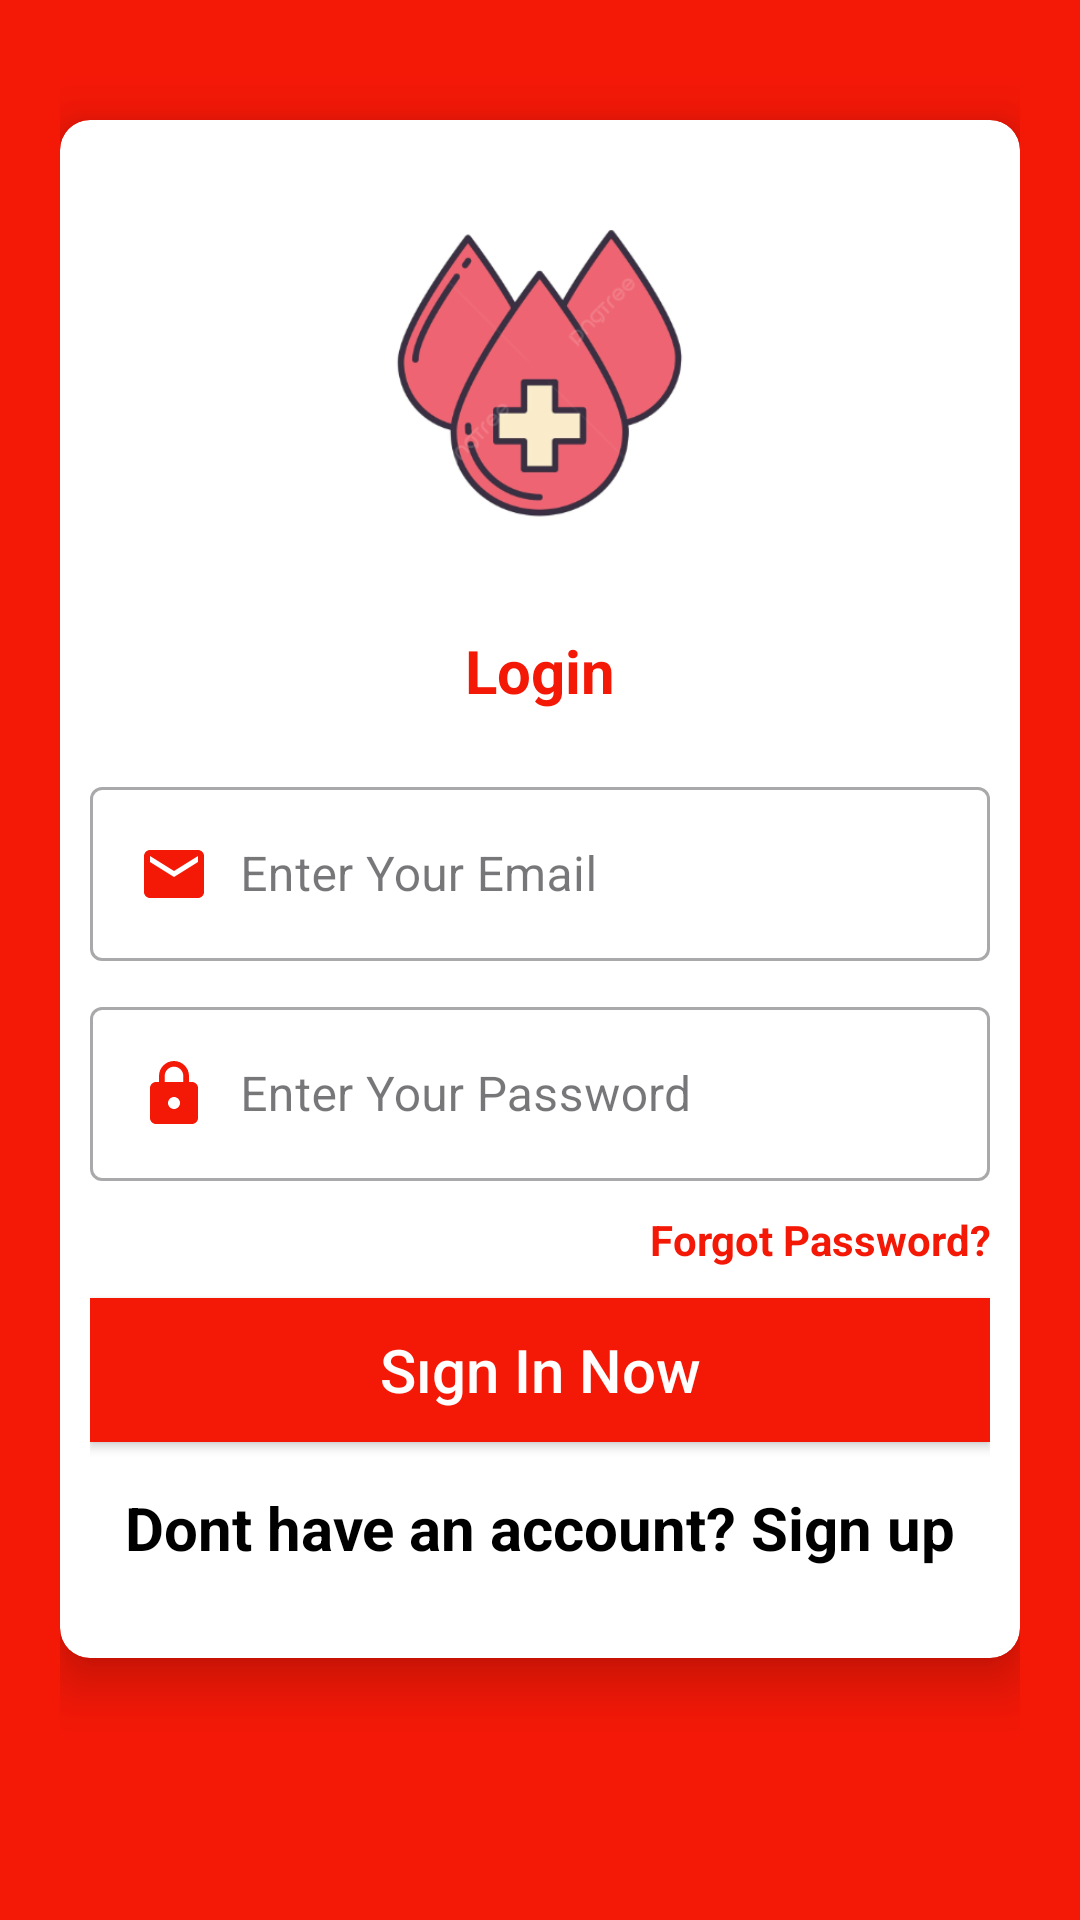

Here is an Android app screen rendered from its layout file. Give the layout XML and the strings, colors and styles it references.
<!-- AndroidManifest.xml: application theme Theme.ArananKanBulundu -->
<!-- res/layout/activity_login.xml -->
<?xml version="1.0" encoding="utf-8"?>
<ScrollView xmlns:android="http://schemas.android.com/apk/res/android"
    xmlns:app="http://schemas.android.com/apk/res-auto"
    xmlns:tools="http://schemas.android.com/tools"
    android:id="@+id/main"
    android:layout_width="match_parent"
    android:layout_height="match_parent"
    android:background="@color/primaryColor"
    android:padding="20dp"
    tools:context=".ui.LoginActivity">

    <androidx.cardview.widget.CardView
        android:layout_width="match_parent"
        android:layout_height="wrap_content"
        android:background="@color/white"
        android:layout_marginTop="20dp"
        android:elevation="10dp"
        android:focusableInTouchMode="true"
        app:cardCornerRadius="10dp"
        app:cardElevation="10dp">

        <LinearLayout
            android:layout_width="match_parent"
            android:layout_height="wrap_content"
            android:layout_margin="10dp"
            android:orientation="vertical">

            <ImageView
                android:layout_width="150dp"
                android:layout_height="150dp"
                android:src="@drawable/logo"
                android:layout_gravity="center"
                android:layout_marginTop="0dp"/>

            <TextView
                android:layout_width="match_parent"
                android:layout_height="wrap_content"
                android:gravity="center"
                android:text="Login"
                android:textColor="@color/primaryColor"
                android:textSize="20sp"
                android:textStyle="bold"
                android:layout_marginTop="10dp" />

            <LinearLayout
                android:layout_width="match_parent"
                android:layout_height="wrap_content"
                android:layout_marginTop="10dp"
                android:layout_marginBottom="20dp"
                android:orientation="vertical">

                <com.google.android.material.textfield.TextInputLayout
                    style="@style/Widget.MaterialComponents.TextInputLayout.OutlinedBox"
                    android:layout_width="match_parent"
                    android:layout_height="wrap_content"
                    android:layout_marginTop="10dp">

                    <com.google.android.material.textfield.TextInputEditText
                        android:id="@+id/inputEmail"
                        android:layout_width="match_parent"
                        android:layout_height="wrap_content"
                        android:hint="Enter Your Email"
                        android:drawableStart="@drawable/baseline_email_24"
                        android:drawablePadding="10dp"
                        android:imeOptions="actionNext"
                        android:importantForAutofill="no"
                        android:inputType="textEmailAddress" />

                </com.google.android.material.textfield.TextInputLayout>


                <com.google.android.material.textfield.TextInputLayout
                    style="@style/Widget.MaterialComponents.TextInputLayout.OutlinedBox"
                    android:layout_width="match_parent"
                    android:layout_height="wrap_content"
                    android:layout_marginTop="10dp">

                    <com.google.android.material.textfield.TextInputEditText
                        android:id="@+id/inputPassword"
                        android:layout_width="match_parent"
                        android:layout_height="wrap_content"
                        android:hint="Enter Your Password"
                        android:drawableStart="@drawable/baseline_lock_24"
                        android:drawablePadding="10dp"
                        android:imeOptions="actionNext"
                        android:importantForAutofill="no"
                        android:inputType="textPassword" />

                </com.google.android.material.textfield.TextInputLayout>


                <TextView
                    android:id="@+id/forgotBtn"
                    android:layout_width="match_parent"
                    android:layout_height="wrap_content"
                    android:layout_marginTop="10dp"
                    android:gravity="end"
                    android:text="Forgot Password?"
                    android:textColor="@color/primaryColor"
                    android:textStyle="bold"/>


                <Button
                    android:id="@+id/signInButton"
                    android:layout_width="match_parent"
                    android:layout_height="wrap_content"
                    android:gravity="center"
                    android:layout_marginTop="10dp"
                    android:background="@color/primaryColor"
                    android:text="Sıgn In Now"
                    android:textAllCaps="false"
                    android:textColor="@color/white"
                    android:textSize="20sp"
                    android:enabled="true"/>

                <TextView
                    android:id="@+id/backButton"
                    android:layout_width="match_parent"
                    android:layout_height="wrap_content"
                    android:layout_marginTop="15dp"
                    android:gravity="center"
                    android:text="Dont have an account? Sign up"
                    android:textColor="@color/black"
                    android:textSize="20sp"
                    android:textStyle="bold"/>





            </LinearLayout>

        </LinearLayout>

    </androidx.cardview.widget.CardView>

</ScrollView>
<!-- resources referenced by this layout -->
<resources>
  <color name="black">#FF000000</color>
  <color name="primaryColor">#F41807</color>
  <color name="white">#FFFFFFFF</color>
  <!-- drawable baseline_email_24 (drawable) -->
  <vector xmlns:android="http://schemas.android.com/apk/res/android"
      android:height="24dp"
      android:tint="@color/primaryColor"
      android:viewportHeight="24"
      android:viewportWidth="24"
      android:width="24dp">
        
      <path android:fillColor="@color/primaryColor"
          android:pathData="M20,4L4,4c-1.1,0 -1.99,0.9 -1.99,2L2,18c0,1.1 0.9,2 2,2h16c1.1,0 2,-0.9 2,-2L22,6c0,-1.1 -0.9,-2 -2,-2zM20,8l-8,5 -8,-5L4,6l8,5 8,-5v2z"
          />
      
  </vector>
  <!-- drawable baseline_lock_24 (drawable) -->
  <vector xmlns:android="http://schemas.android.com/apk/res/android" android:height="24dp" android:tint="@color/primaryColor" android:viewportHeight="24" android:viewportWidth="24" android:width="24dp">
        
      <path android:fillColor="@color/primaryColor" android:pathData="M18,8h-1L17,6c0,-2.76 -2.24,-5 -5,-5S7,3.24 7,6v2L6,8c-1.1,0 -2,0.9 -2,2v10c0,1.1 0.9,2 2,2h12c1.1,0 2,-0.9 2,-2L20,10c0,-1.1 -0.9,-2 -2,-2zM12,17c-1.1,0 -2,-0.9 -2,-2s0.9,-2 2,-2 2,0.9 2,2 -0.9,2 -2,2zM15.1,8L8.9,8L8.9,6c0,-1.71 1.39,-3.1 3.1,-3.1 1.71,0 3.1,1.39 3.1,3.1v2z"/>
      
  </vector>
  <!-- drawable logo: png bitmap (drawable, 51627 bytes) -->
  <style name="Theme.ArananKanBulundu" parent="Base.Theme.ArananKanBulundu" />
  <style name="Base.Theme.ArananKanBulundu" parent="Theme.Material3.DayNight.NoActionBar">
          
          
  
          <item name="colorPrimary">@color/primaryColor</item>
          <item name="colorPrimaryVariant">@color/primaryColor</item>
          <item name="colorOnPrimary">@color/black</item>
  
  
          <item name="colorSecondary">@color/primaryColor</item>
          <item name="colorSecondaryVariant">@color/primaryColor</item>
          <item name="colorOnSecondary">@color/white</item>
  
          <item name="android:statusBarColor">?attr/colorPrimaryVariant</item>
  
  
  
      </style>
</resources>
